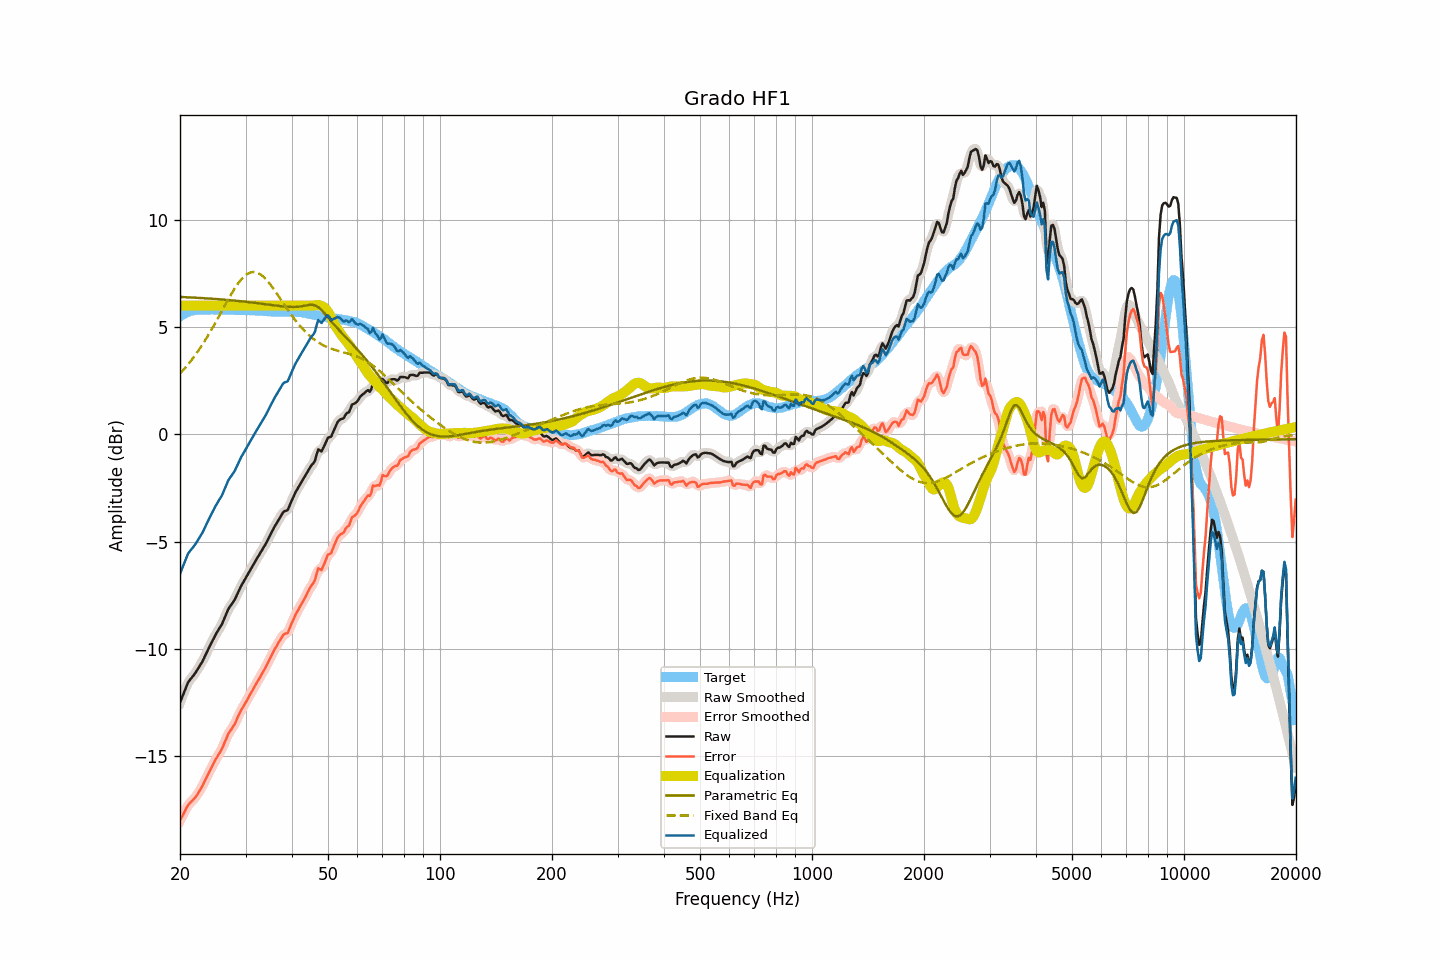

Values plotted in this chart, from the file beside it:
frequency, raw, smoothed, error, error_smoothed, equalization, parametric_eq, fixed_band_eq, equalized_raw, equalized_smoothed, target
20.00, -12.50, -12.51, -18.00, -18.01, 6.00, 6.40, 2.83, -6.50, -6.51, 5.50
20.20, -12.31, -12.30, -17.86, -17.85, 6.00, 6.40, 2.91, -6.31, -6.30, 5.55
20.40, -12.12, -12.11, -17.71, -17.70, 6.00, 6.40, 2.99, -6.12, -6.11, 5.60
20.61, -11.93, -11.92, -17.56, -17.56, 6.00, 6.39, 3.08, -5.93, -5.92, 5.63
20.81, -11.74, -11.74, -17.41, -17.41, 6.00, 6.39, 3.16, -5.74, -5.74, 5.68
21.02, -11.56, -11.58, -17.27, -17.29, 6.00, 6.39, 3.26, -5.56, -5.58, 5.72
21.23, -11.46, -11.46, -17.19, -17.19, 6.00, 6.38, 3.35, -5.46, -5.46, 5.73
21.44, -11.37, -11.36, -17.12, -17.11, 6.00, 6.38, 3.44, -5.37, -5.36, 5.75
21.66, -11.27, -11.27, -17.04, -17.04, 6.00, 6.37, 3.54, -5.27, -5.27, 5.77
21.87, -11.18, -11.17, -16.96, -16.96, 6.00, 6.37, 3.64, -5.18, -5.17, 5.78
22.09, -11.07, -11.06, -16.87, -16.86, 6.00, 6.37, 3.75, -5.07, -5.06, 5.80
22.31, -10.95, -10.95, -16.76, -16.76, 6.00, 6.36, 3.85, -4.95, -4.95, 5.81
22.54, -10.82, -10.83, -16.63, -16.64, 6.00, 6.36, 3.96, -4.82, -4.83, 5.81
22.76, -10.70, -10.70, -16.51, -16.51, 6.00, 6.35, 4.07, -4.70, -4.70, 5.81
22.99, -10.58, -10.57, -16.38, -16.37, 6.00, 6.35, 4.19, -4.58, -4.57, 5.80
23.22, -10.42, -10.42, -16.22, -16.22, 6.00, 6.34, 4.31, -4.42, -4.42, 5.80
23.45, -10.26, -10.27, -16.06, -16.06, 6.00, 6.34, 4.43, -4.26, -4.27, 5.80
23.69, -10.11, -10.10, -15.92, -15.91, 6.00, 6.33, 4.55, -4.11, -4.10, 5.81
23.92, -9.95, -9.95, -15.75, -15.76, 6.00, 6.33, 4.68, -3.95, -3.95, 5.81
24.16, -9.80, -9.80, -15.61, -15.62, 6.00, 6.32, 4.80, -3.80, -3.80, 5.82
24.40, -9.65, -9.65, -15.47, -15.47, 6.00, 6.32, 4.93, -3.65, -3.65, 5.82
24.65, -9.51, -9.50, -15.32, -15.32, 6.00, 6.31, 5.07, -3.51, -3.50, 5.81
24.89, -9.36, -9.36, -15.17, -15.18, 6.00, 6.31, 5.20, -3.36, -3.36, 5.81
25.14, -9.23, -9.23, -15.04, -15.04, 6.00, 6.30, 5.33, -3.23, -3.23, 5.81
25.39, -9.10, -9.10, -14.92, -14.92, 6.00, 6.30, 5.47, -3.10, -3.10, 5.82
25.65, -8.98, -8.98, -14.80, -14.80, 6.00, 6.29, 5.61, -2.98, -2.98, 5.82
25.91, -8.86, -8.84, -14.67, -14.66, 6.00, 6.29, 5.75, -2.86, -2.84, 5.81
26.16, -8.69, -8.69, -14.49, -14.50, 6.00, 6.28, 5.88, -2.69, -2.69, 5.81
26.43, -8.51, -8.51, -14.32, -14.31, 6.00, 6.27, 6.02, -2.51, -2.51, 5.81
26.69, -8.33, -8.33, -14.13, -14.13, 6.00, 6.27, 6.16, -2.33, -2.33, 5.81
26.96, -8.15, -8.17, -13.96, -13.98, 6.00, 6.26, 6.29, -2.15, -2.17, 5.81
27.23, -8.03, -8.03, -13.84, -13.84, 6.00, 6.25, 6.42, -2.03, -2.03, 5.81
27.50, -7.93, -7.92, -13.74, -13.73, 6.00, 6.25, 6.55, -1.93, -1.92, 5.81
27.77, -7.82, -7.82, -13.62, -13.62, 6.00, 6.24, 6.68, -1.82, -1.82, 5.80
28.05, -7.71, -7.69, -13.51, -13.49, 6.00, 6.23, 6.80, -1.71, -1.69, 5.80
28.33, -7.55, -7.55, -13.33, -13.34, 6.00, 6.23, 6.91, -1.55, -1.55, 5.79
28.62, -7.38, -7.38, -13.17, -13.17, 6.00, 6.22, 7.02, -1.38, -1.38, 5.79
28.90, -7.22, -7.22, -13.01, -13.01, 6.00, 6.21, 7.12, -1.22, -1.22, 5.79
29.19, -7.07, -7.07, -12.85, -12.86, 6.00, 6.20, 7.21, -1.07, -1.07, 5.78
29.48, -6.94, -6.94, -12.74, -12.73, 6.00, 6.19, 7.29, -0.94, -0.94, 5.80
29.78, -6.81, -6.81, -12.60, -12.60, 6.00, 6.19, 7.37, -0.81, -0.81, 5.79
30.08, -6.68, -6.68, -12.48, -12.47, 6.00, 6.18, 7.43, -0.68, -0.68, 5.80
30.38, -6.55, -6.55, -12.34, -12.34, 6.00, 6.17, 7.48, -0.55, -0.55, 5.79
30.68, -6.42, -6.42, -12.20, -12.20, 6.00, 6.16, 7.52, -0.42, -0.42, 5.78
30.99, -6.29, -6.29, -12.07, -12.07, 6.00, 6.15, 7.55, -0.29, -0.29, 5.78
31.30, -6.16, -6.16, -11.94, -11.94, 6.00, 6.14, 7.56, -0.16, -0.16, 5.78
31.61, -6.03, -6.03, -11.81, -11.80, 6.00, 6.13, 7.56, -0.03, -0.03, 5.78
31.93, -5.90, -5.90, -11.67, -11.67, 6.00, 6.12, 7.55, 0.10, 0.10, 5.77
32.24, -5.77, -5.77, -11.53, -11.54, 6.00, 6.11, 7.53, 0.23, 0.23, 5.76
32.57, -5.65, -5.65, -11.42, -11.41, 6.00, 6.11, 7.50, 0.35, 0.35, 5.77
32.89, -5.52, -5.52, -11.28, -11.28, 6.00, 6.10, 7.46, 0.48, 0.48, 5.77
33.22, -5.40, -5.40, -11.15, -11.15, 6.00, 6.09, 7.40, 0.60, 0.60, 5.75
33.55, -5.27, -5.27, -11.02, -11.02, 6.00, 6.08, 7.34, 0.73, 0.73, 5.75
33.89, -5.15, -5.14, -10.89, -10.89, 6.00, 6.07, 7.26, 0.85, 0.86, 5.74
34.23, -5.01, -5.01, -10.75, -10.75, 6.00, 6.06, 7.18, 0.99, 0.99, 5.75
34.57, -4.86, -4.86, -10.59, -10.60, 6.00, 6.05, 7.10, 1.14, 1.14, 5.73
34.92, -4.71, -4.71, -10.44, -10.44, 6.00, 6.04, 7.00, 1.29, 1.29, 5.73
35.27, -4.56, -4.56, -10.29, -10.28, 6.00, 6.03, 6.90, 1.44, 1.44, 5.73
35.62, -4.42, -4.42, -10.14, -10.14, 6.00, 6.02, 6.80, 1.58, 1.58, 5.72
35.97, -4.28, -4.28, -10.00, -10.00, 6.00, 6.01, 6.69, 1.72, 1.72, 5.72
... 635 more rows
